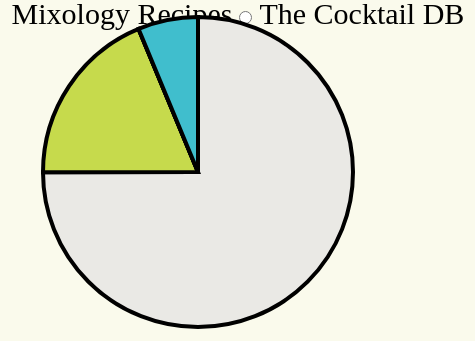
D3 v4 page, settled after 360 driven frames (6 s of simulated time); the page loaded 1 data file(s).



  var myDuration = 600;
  var firstTime = true;

  var width = 650,
  height = 350,
  radius = Math.min(width, height) / 2;

  var width = 650,
  height = 350,
  radius = Math.min(width, height) / 2;

  var color = d3.scaleOrdinal()
  .domain(["rum", "limejuice", "psugar", "gsyrup", "ssyrup"])
  .range(["#EAE9E5", "#C6DA4C", "#FFB6C1", "#Ce9dd9", "#40becd"]);

  var pie = d3.pie()
  .value(function(d) { return d.count; })
  .sort(null);

  var arc = d3.arc()
  .innerRadius(0)
  .outerRadius(radius - 20);

  var svg = d3.select("body").append("svg")
  .attr("width", width)
  .attr("height", height)
  .append("g")
  .attr("transform", "translate(" + width / 2.5 + "," + height / 2.2 + ")");




  d3.tsv("data/daquiri.tsv", type, function(error, data) {
    var ingredientsByPlace = d3.nest()
    .key(function(d) { return d.version; })
    .entries(data)
    .reverse();

    var label = d3.select("form").selectAll("label")
    .data(ingredientsByPlace)
    .enter().append("label");

    label.append("input")
    .attr("type", "radio")
    .attr("name", "fruit")
    .attr("value", function(d) { return d.key})
    .on("change", change)
    .filter(function(d, i) { return !i; })
    .each(change)
    .property("checked", true);

    label.append("span")
    .text(function(d) { return d.key});
    

    function change(ingredient) {
      var path = svg.selectAll("path");
      var data0 = path.data(),
      data1 = pie(ingredient.values);

      path = path.data(data1, key);

      path
      .transition()
      .duration(myDuration)
      .attrTween("d", arcTween)


      path
      .enter()
      .append("path")
      .each(function(d, i) {
        var narc = findNeighborArc(i, data0, data1, key) ;
        if(narc) {          
          this._current = narc;
          this._previous = narc;
        } else {          
          this._current = d;
        }
      }) 
      .attr("fill", function(d,i) { 
       return color(d.data.ingredient)
     })
      .attr("stroke", "black")
      .style("stroke-width", "4px")
      .transition()
      .duration(myDuration)
      .attrTween("d", arcTween)

      path
      .exit()
      .transition()
      .duration(myDuration)
      .attrTween("d", function(d, index) {

        var currentIndex = this._previous.data.ingredient;
        var i = d3.interpolateObject(d,this._previous);
        return function(t) {
          return arc(i(t))
        }

      })
      .remove()


      firstTime = false;


    }
  });

  function key(d) {
    return d.data.ingredient;
  }

  function type(d) {
    d.count = +d.count;
    return d;
  }

  function findNeighborArc(i, data0, data1, key) {
    var d;
    if(d = findPreceding(i, data0, data1, key)) {

      var obj = cloneObj(d)
      obj.startAngle = d.endAngle;
      return obj;

    } else if(d = findFollowing(i, data0, data1, key)) {

      var obj = cloneObj(d)
      obj.endAngle = d.startAngle;
      return obj;

    }

    return null


  }

// Find the element in data0 that joins the highest preceding element in data1.
function findPreceding(i, data0, data1, key) {
  var m = data0.length;
  while (--i >= 0) {
    var k = key(data1[i]);
    for (var j = 0; j < m; ++j) {
      if (key(data0[j]) === k) return data0[j];
    }
  }
}

// Find the element in data0 that joins the lowest following element in data1.
function findFollowing(i, data0, data1, key) {
  var n = data1.length, m = data0.length;
  while (++i < n) {
    var k = key(data1[i]);
    for (var j = 0; j < m; ++j) {
      if (key(data0[j]) === k) return data0[j];
    }
  }
}

function arcTween(d) {

  var i = d3.interpolate(this._current, d);

  this._current = i(0);

  return function(t) {
    return arc(i(t))
  }

}


function cloneObj(obj) {
  var o = {};
  for(var i in obj) {
    o[i] = obj[i];
  }
  return o;
}


### data: data/daquiri.tsv
ingredient	version	count
rum	The Cocktail DB	1.5
limejuice	The Cocktail DB	0.5
psugar	The Cocktail DB	0.167
gsyrup	The Cocktail DB	0
ssyrup	The Cocktail DB	0
rum	Mixology Recipes	2.25
limejuice	Mixology Recipes	0.25
psugar	Mixology Recipes	0
gsyrup	Mixology Recipes	0.0625
ssyrup	Mixology Recipes	0
rum	Awesome Drinks	2
limejuice	Awesome Drinks	0.75
psugar	Awesome Drinks	0
gsyrup	Awesome Drinks	0
ssyrup	Awesome Drinks	0.75
rum	Intl. Bartenders Association	2
limejuice	Intl. Bartenders Association	0.75
psugar	Intl. Bartenders Association	0.34
gsyrup	Intl. Bartenders Association	0
ssyrup	Intl. Bartenders Association	0
rum	Kindred Cocktails	2
limejuice	Kindred Cocktails	0.5
psugar	Kindred Cocktails	0
gsyrup	Kindred Cocktails	0
ssyrup	Kindred Cocktails	0.167